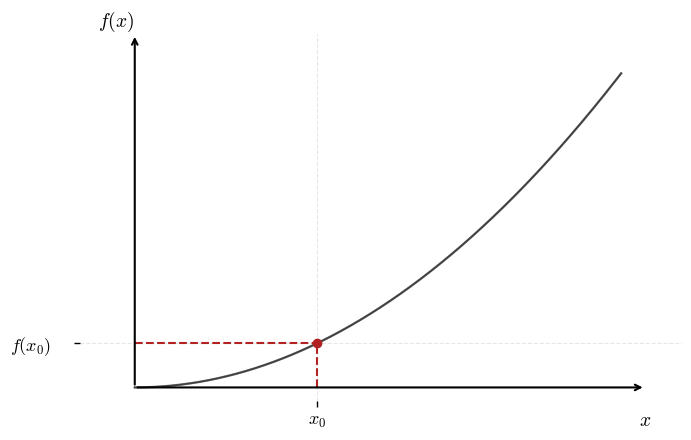
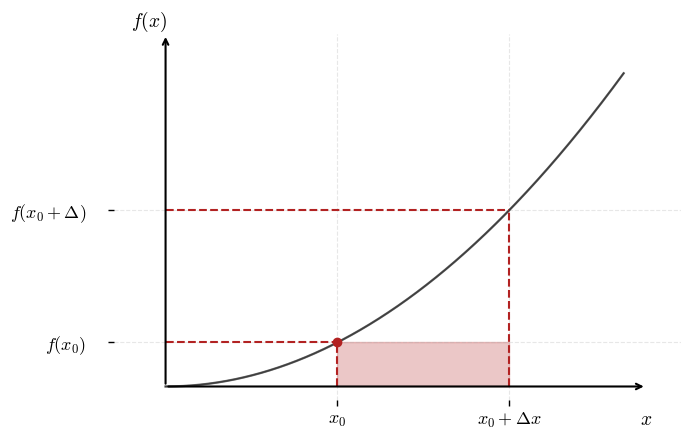
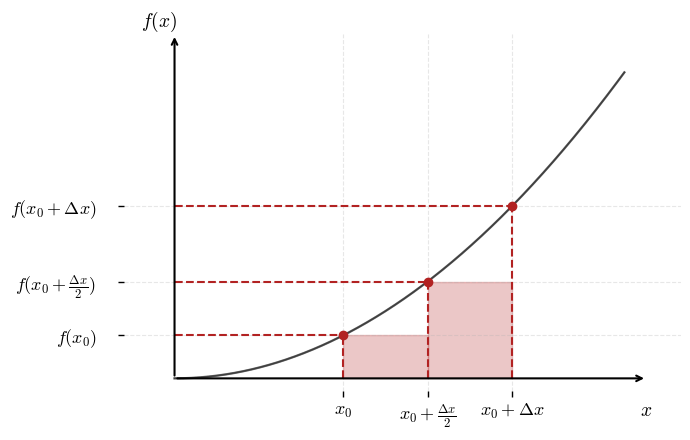
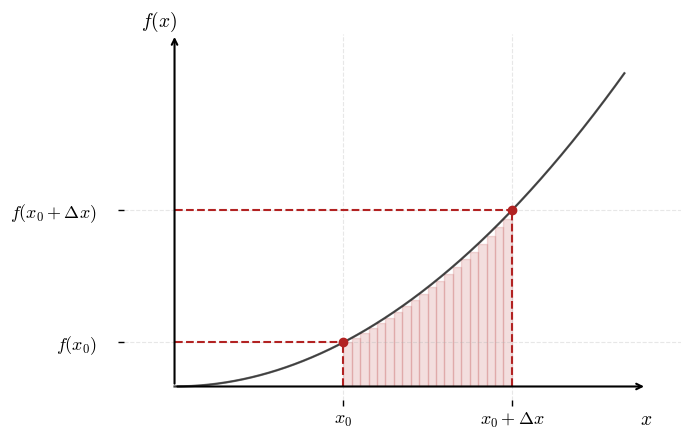

The script that saved these images, in order:
# Import libraries
import numpy as np
import matplotlib.pyplot as plt



# Parameters and style setup
plt.rcParams.update({
    "font.family": "serif",
    "font.serif": ["Times New Roman", "Palatino", "Computer Modern Roman"],
    "mathtext.fontset": "cm",
    "axes.facecolor": "none",
    "figure.facecolor": "white",
})

# Function and points
f = lambda x: x**2
x = np.linspace(0, 4, 1000)
x_0 = 1.5
h = 1.5
x_1 = x_0 + h
y_0 = f(x_0)
y_1 = f(x_1)



# --- Plot 1: Function and single point ---

# Prepare plot and layout
fig1, ax1 = plt.subplots(figsize=(7, 4.5))

for offset in np.linspace(-0.008, 0.008, 5):
    ax1.plot(x, f(x) + offset, color='black', lw=1.5, alpha=0.1)
for offset in np.linspace(-0.004, 0.004, 3):
    ax1.plot(x, f(x) + offset, color='black', lw=1.0, alpha=0.15)
ax1.plot(x, f(x), color='black', lw=1.7, alpha=0.3)
ax1.scatter(x_0, y_0, color='firebrick', zorder=5)

# Axes and dashed lines
ax1.plot([x_0, x_0], [0, y_0], color='firebrick', linestyle='--', linewidth=1.5)
ax1.plot([0, x_0], [y_0, y_0], color='firebrick', linestyle='--', linewidth=1.5)

for spine in ax1.spines.values():
    spine.set_visible(False)

ax1.annotate("", xy=(4.2, 0), xytext=(0, 0),
             arrowprops=dict(arrowstyle="->", lw=1.5, color='black'))
ax1.annotate("", xy=(0, 18), xytext=(0, 0),
             arrowprops=dict(arrowstyle="->", lw=1.5, color='black'))

ax1.set_xticks([x_0])
ax1.set_yticks([y_0])
ax1.set_xticklabels([r"$x_0$"], fontsize=13)
ax1.set_yticklabels([r"$f(x_0)$"], fontsize=13)

for label in ax1.get_yticklabels():
    label.set_horizontalalignment('right')
    label.set_x(-0.03)

ax1.set_xlim(-0.5, 4.5)
ax1.set_ylim(-1, 18)
ax1.text(4.25, -1.2, r"$x$", fontsize=14, ha='right', va='top')
ax1.text(-0.3, 18, r"$f(x)$", fontsize=14, ha='left', va='bottom')
ax1.grid(True, linestyle='--', alpha=0.3)
ax1.tick_params(axis='both', direction='in', length=4, width=1)
plt.tight_layout()

# Save figure
fig1.savefig("integrals_1.png", dpi=300, bbox_inches='tight')
fig1.savefig("integrals_1.pdf", bbox_inches='tight')
plt.show()



# --- Plot 2: Function and one rectangle (approximate sum) ---

# Prepare plot and layout
fig2, ax2 = plt.subplots(figsize=(7, 4.5))

for offset in np.linspace(-0.008, 0.008, 5):
    ax2.plot(x, f(x) + offset, color='black', lw=1.5, alpha=0.1)
for offset in np.linspace(-0.004, 0.004, 3):
    ax2.plot(x, f(x) + offset, color='black', lw=1.0, alpha=0.15)
ax2.plot(x, f(x), color='black', lw=1.7, alpha=0.3)

# Rectangle from x0 to x0+h using left endpoint height f(x0)
rect_x = [x_0, x_1, x_1, x_0]
rect_y = [0, 0, y_0, y_0]
ax2.fill(rect_x, rect_y, color='firebrick', alpha=0.25)

ax2.scatter(x_0, y_0, color='firebrick', zorder=5)

# Axes and dashed lines for points
ax2.plot([x_0, x_0], [0, y_0], color='firebrick', linestyle='--', linewidth=1.5)
ax2.plot([0, x_0], [y_0, y_0], color='firebrick', linestyle='--', linewidth=1.5)
ax2.plot([x_1, x_1], [0, f(x_1)], color='firebrick', linestyle='--', linewidth=1.5)
ax2.plot([0, x_1], [f(x_1), f(x_1)], color='firebrick', linestyle='--', linewidth=1.5)

for spine in ax2.spines.values():
    spine.set_visible(False)

ax2.annotate("", xy=(4.2, 0), xytext=(0, 0),
             arrowprops=dict(arrowstyle="->", lw=1.5, color='black'))
ax2.annotate("", xy=(0, 18), xytext=(0, 0),
             arrowprops=dict(arrowstyle="->", lw=1.5, color='black'))

ax2.set_xticks([x_0, x_1])
ax2.set_yticks([y_0, f(x_1)])
ax2.set_xticklabels([r"$x_0$", r"$x_0 + \Delta x$"], fontsize=13)
ax2.set_yticklabels([r"$f(x_0)$", r"$f(x_0 + \Delta)$"], fontsize=13)

for label in ax2.get_yticklabels():
    label.set_horizontalalignment('right')
    label.set_x(-0.03)

ax2.set_xlim(-0.5, 4.5)
ax2.set_ylim(-1, 18)
ax2.text(4.25, -1.2, r"$x$", fontsize=14, ha='right', va='top')
ax2.text(-0.3, 18, r"$f(x)$", fontsize=14, ha='left', va='bottom')
ax2.grid(True, linestyle='--', alpha=0.3)
ax2.tick_params(axis='both', direction='in', length=4, width=1)
plt.tight_layout()

# Save figure
fig2.savefig("integrals_2.png", dpi=300, bbox_inches='tight')
fig2.savefig("integrals_2.pdf", bbox_inches='tight')
plt.show()



# --- Plot 2: function highlighting two points and two subdivisions ---

# Prepare plot and layout
fig2, ax2 = plt.subplots(figsize=(7, 4.5))

for offset in np.linspace(-0.008, 0.008, 5):
    ax2.plot(x, f(x) + offset, color='black', lw=1.5, alpha=0.1)
for offset in np.linspace(-0.004, 0.004, 3):
    ax2.plot(x, f(x) + offset, color='black', lw=1.0, alpha=0.15)
ax2.plot(x, f(x), color='black', lw=1.7, alpha=0.3)

# Two points and subdivisions
x_sub1 = x_0 + h/2  # midpoint subdivision between x0 and x1
y_sub1 = f(x_sub1)

# Scatter the three points (start, subdivision, end)
ax2.scatter([x_0, x_sub1, x_1], [y_0, y_sub1, y_1], color='firebrick', zorder=5)

# Draw two rectangles using left endpoint heights
# First rectangle from x0 to midpoint
rect1_x = [x_0, x_sub1, x_sub1, x_0]
rect1_y = [0, 0, y_0, y_0]
ax2.fill(rect1_x, rect1_y, color='firebrick', alpha=0.25)

# Second rectangle from midpoint to x1
rect2_x = [x_sub1, x_1, x_1, x_sub1]
rect2_y = [0, 0, y_sub1, y_sub1]
ax2.fill(rect2_x, rect2_y, color='firebrick', alpha=0.25)

# Prepare axes and dashed delimiters for all three points
for xx, yy in zip([x_0, x_sub1, x_1], [y_0, y_sub1, y_1]):
    ax2.plot([xx, xx], [0, yy], color='firebrick', linestyle='--', linewidth=1.5)
    ax2.plot([0, xx], [yy, yy], color='firebrick', linestyle='--', linewidth=1.5)

for spine in ax2.spines.values():
    spine.set_visible(False)

ax2.annotate("", xy=(4.2, 0), xytext=(0, 0),
             arrowprops=dict(arrowstyle="->", lw=1.5, color='black'))
ax2.annotate("", xy=(0, 18), xytext=(0, 0),
             arrowprops=dict(arrowstyle="->", lw=1.5, color='black'))

# Set ticks at three points
ax2.set_xticks([x_0, x_sub1, x_1])
ax2.set_yticks([y_0, y_sub1, y_1])
ax2.set_xticklabels([r"$x_0$", r"$x_0 + \frac{\Delta x}{2}$", r"$x_0 + \Delta x$"], fontsize=13)
ax2.set_yticklabels([r"$f(x_0)$", r"$f(x_0 + \frac{\Delta x}{2})$", r"$f(x_0 + \Delta x)$"], fontsize=13)

for label in ax2.get_yticklabels():
    label.set_horizontalalignment('right')
    label.set_x(-0.03)

# Add labels and plot
ax2.set_xlim(-0.5, 4.5)
ax2.set_ylim(-1, 18)
ax2.text(4.25, -1.2, r"$x$", fontsize=14, ha='right', va='top')
ax2.text(-0.3, 18, r"$f(x)$", fontsize=14, ha='left', va='bottom')
ax2.grid(True, linestyle='--', alpha=0.3)
ax2.tick_params(axis='both', direction='in', length=4, width=1)
plt.tight_layout()

# Save figure
fig2.savefig("integrals_2_subdivisions.png", dpi=300, bbox_inches='tight')
fig2.savefig("integrals_2_subdivisions.pdf", bbox_inches='tight')
plt.show()



# --- Plot 3: Function and multiple small rectangles (Riemann sums) ---

# Prepare plot and layout
fig3, ax3 = plt.subplots(figsize=(7, 4.5))

for offset in np.linspace(-0.008, 0.008, 5):
    ax3.plot(x, f(x) + offset, color='black', lw=1.5, alpha=0.1)
for offset in np.linspace(-0.004, 0.004, 3):
    ax3.plot(x, f(x) + offset, color='black', lw=1.0, alpha=0.15)
ax3.plot(x, f(x), color='black', lw=1.7, alpha=0.3)

# Number of small partitions
N = 20
xs = np.linspace(x_0, x_1, N+1)
for i in range(N):
    left = xs[i]
    right = xs[i+1]
    height = f(left)  # left Riemann sum
    rect_x = [left, right, right, left]
    rect_y = [0, 0, height, height]
    ax3.fill(rect_x, rect_y, color='firebrick', alpha=0.15)

ax3.scatter([x_0, x_1], [y_0, y_1], color='firebrick', zorder=5)

# Axes and dashed lines for points
ax3.plot([x_0, x_0], [0, y_0], color='firebrick', linestyle='--', linewidth=1.5)
ax3.plot([0, x_0], [y_0, y_0], color='firebrick', linestyle='--', linewidth=1.5)
ax3.plot([x_1, x_1], [0, y_1], color='firebrick', linestyle='--', linewidth=1.5)
ax3.plot([0, x_1], [y_1, y_1], color='firebrick', linestyle='--', linewidth=1.5)

for spine in ax3.spines.values():
    spine.set_visible(False)

ax3.annotate("", xy=(4.2, 0), xytext=(0, 0),
             arrowprops=dict(arrowstyle="->", lw=1.5, color='black'))
ax3.annotate("", xy=(0, 18), xytext=(0, 0),
             arrowprops=dict(arrowstyle="->", lw=1.5, color='black'))

ax3.set_xticks([x_0, x_1])
ax3.set_yticks([y_0, y_1])
ax3.set_xticklabels([r"$x_0$", r"$x_0 + \Delta x$"], fontsize=13)
ax3.set_yticklabels([r"$f(x_0)$", r"$f(x_0 + \Delta x)$"], fontsize=13)

for label in ax3.get_yticklabels():
    label.set_horizontalalignment('right')
    label.set_x(-0.03)

ax3.set_xlim(-0.5, 4.5)
ax3.set_ylim(-1, 18)
ax3.text(4.25, -1.2, r"$x$", fontsize=14, ha='right', va='top')
ax3.text(-0.3, 18, r"$f(x)$", fontsize=14, ha='left', va='bottom')
ax3.grid(True, linestyle='--', alpha=0.3)
ax3.tick_params(axis='both', direction='in', length=4, width=1)
plt.tight_layout()

# Save figure
fig3.savefig("integrals_3_riemann.png", dpi=300, bbox_inches='tight')
fig3.savefig("integrals_3_riemann.pdf", bbox_inches='tight')
plt.show()
